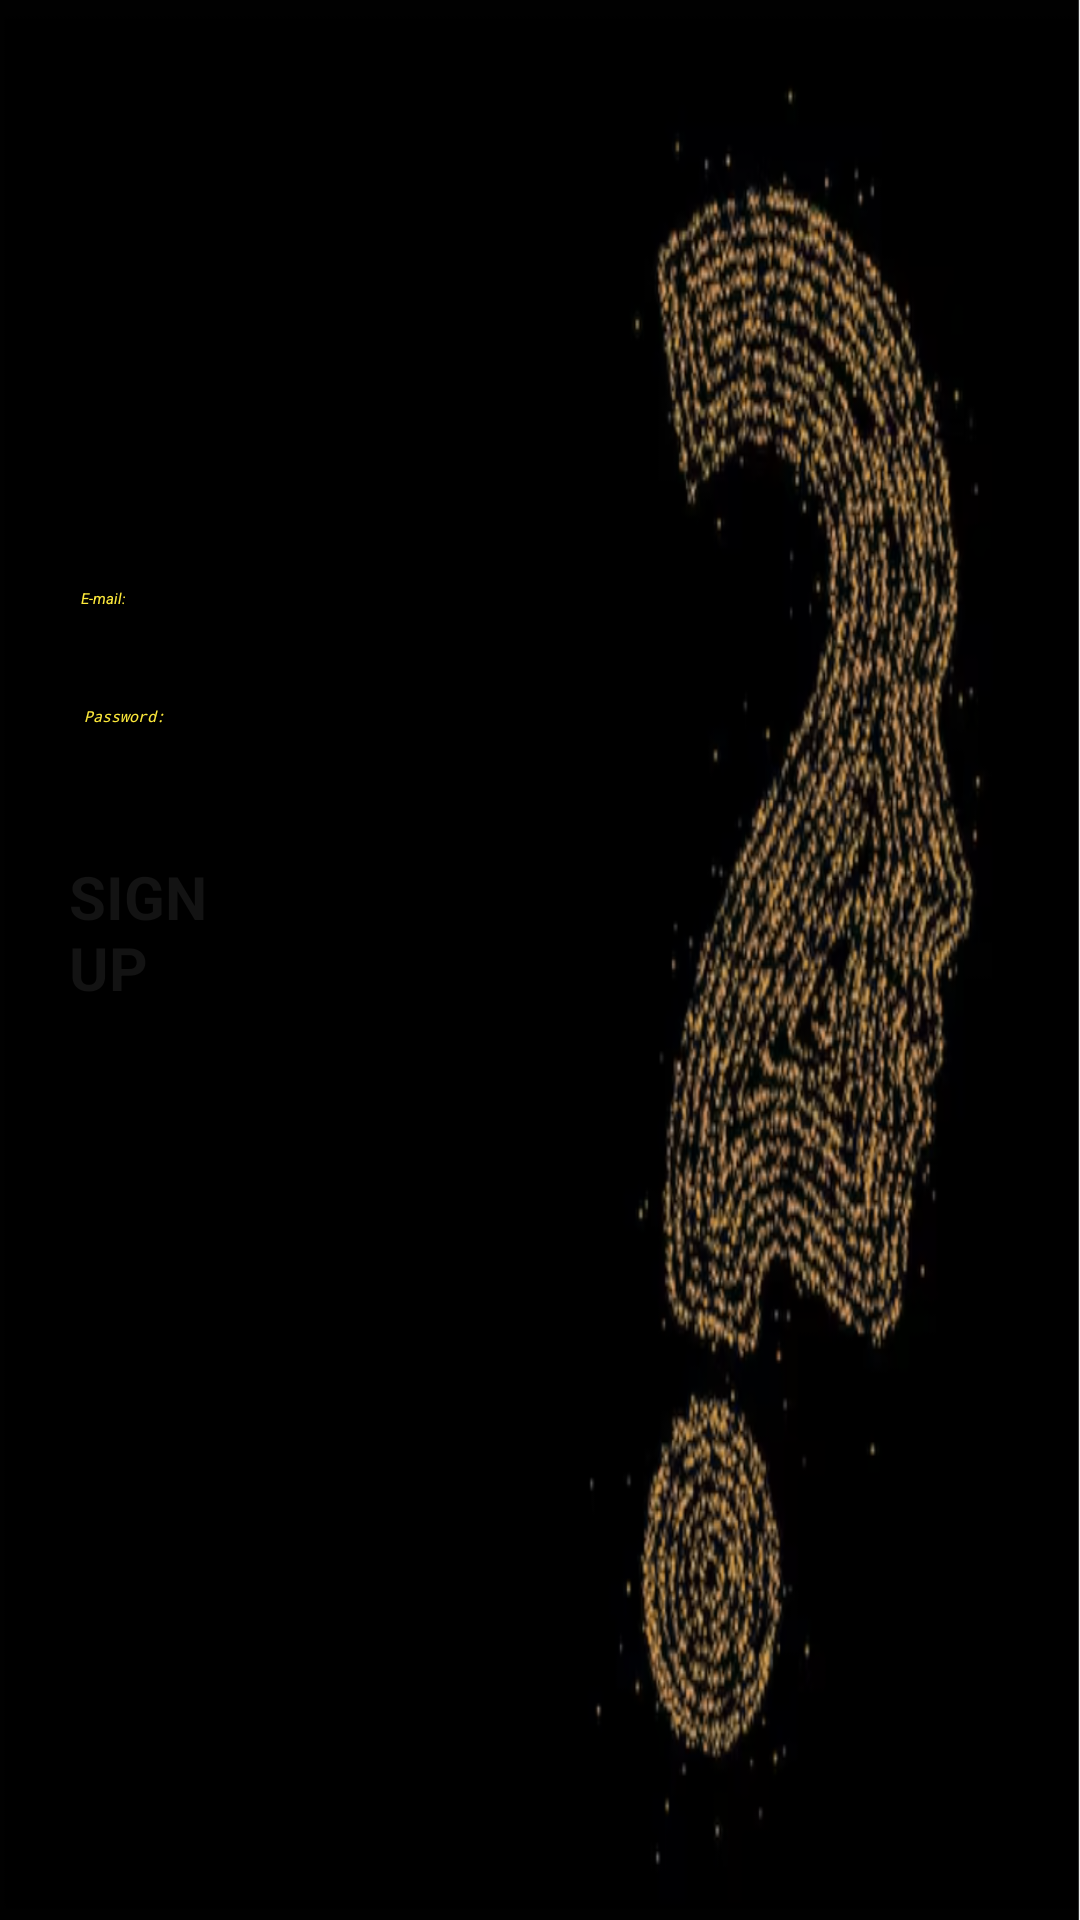

Write the Android layout XML for this screen, with the resource values it uses.
<!-- AndroidManifest.xml: application theme Theme.Quizz_Game. -->
<!-- res/layout/activity_sign_up_page.xml -->
<?xml version="1.0" encoding="utf-8"?>
<androidx.constraintlayout.widget.ConstraintLayout xmlns:android="http://schemas.android.com/apk/res/android"
    xmlns:app="http://schemas.android.com/apk/res-auto"
    xmlns:tools="http://schemas.android.com/tools"
    android:id="@+id/mainPage"
    android:layout_width="match_parent"
    android:layout_height="match_parent"
    android:background="@drawable/icon"
    tools:context=".Sign_Up_Page">

    <TextView
        android:id="@+id/textView2"
        android:layout_width="186dp"
        android:layout_height="0dp"
        android:layout_marginStart="20dp"
        android:layout_marginTop="300dp"
        android:layout_marginEnd="200dp"
        android:layout_marginBottom="275dp"
        android:text="SIGN UP:"
        android:textAllCaps="true"
        android:textColor="#FFC107"
        android:textSize="24sp"
        android:textStyle="bold"
        app:layout_constraintBottom_toTopOf="@+id/progressBar"
        app:layout_constraintEnd_toEndOf="parent"
        app:layout_constraintStart_toStartOf="parent"
        app:layout_constraintTop_toTopOf="parent" />

    <EditText
        android:id="@+id/editTextSignUpEmail"
        android:layout_width="wrap_content"
        android:layout_height="wrap_content"
        android:layout_marginStart="27dp"
        android:layout_marginBottom="19dp"
        android:backgroundTint="#EFE9E9"
        android:ems="10"
        android:hint="E-mail: "
        android:inputType="textEmailAddress"
        android:textColor="#F6F2F2"
        android:textColorHint="#FFEB3B"
        android:textColorLink="#FFFCFC"
        android:textStyle="italic"
        app:layout_constraintBottom_toTopOf="@+id/editTextSignUpPassword"
        app:layout_constraintStart_toStartOf="parent"
        app:layout_constraintTop_toBottomOf="@+id/textView2" />

    <EditText
        android:id="@+id/editTextSignUpPassword"
        android:layout_width="wrap_content"
        android:layout_height="wrap_content"
        android:layout_marginStart="28dp"
        android:layout_marginBottom="30dp"
        android:backgroundTint="@color/white"
        android:ems="10"
        android:hint="Password: "
        android:inputType="textPassword"
        android:textColor="@color/white"
        android:textColorHint="#FFEB3B"
        android:textStyle="italic"
        app:layout_constraintBottom_toTopOf="@+id/SignUpPage"
        app:layout_constraintStart_toStartOf="parent"
        app:layout_constraintTop_toBottomOf="@+id/editTextSignUpEmail" />

    <Button
        android:id="@+id/SignUpPage"
        android:layout_width="0dp"
        android:layout_height="wrap_content"
        android:layout_marginStart="23dp"
        android:layout_marginEnd="15dp"
        android:layout_marginBottom="291dp"
        android:backgroundTint="#8548DC"
        android:text="SIGN UP"
        android:textAllCaps="true"
        android:textColor="#131313"
        android:textSize="20sp"
        android:textStyle="bold"
        app:layout_constraintBottom_toBottomOf="parent"
        app:layout_constraintEnd_toEndOf="@+id/editTextSignUpPassword"
        app:layout_constraintStart_toStartOf="parent"
        app:layout_constraintTop_toBottomOf="@+id/editTextSignUpPassword" />

    <ProgressBar
        android:id="@+id/progressBar"
        style="?android:attr/progressBarStyle"
        android:layout_width="wrap_content"
        android:layout_height="wrap_content"
        android:layout_marginEnd="71dp"
        android:layout_marginBottom="182dp"
        android:backgroundTint="#673AB7"
        android:indeterminateTint="#FFC107"
        app:layout_constraintBottom_toBottomOf="parent"
        app:layout_constraintEnd_toEndOf="@+id/SignUpPage"
        app:layout_constraintTop_toBottomOf="@+id/textView2" />
</androidx.constraintlayout.widget.ConstraintLayout>
<!-- resources referenced by this layout -->
<resources>
  <color name="white">#FFFFFFFF</color>
  <!-- drawable icon: png bitmap (drawable, 301031 bytes) -->
  <style name="Theme.Quizz_Game." parent="Base.Theme.Quizz_Game" />
</resources>
